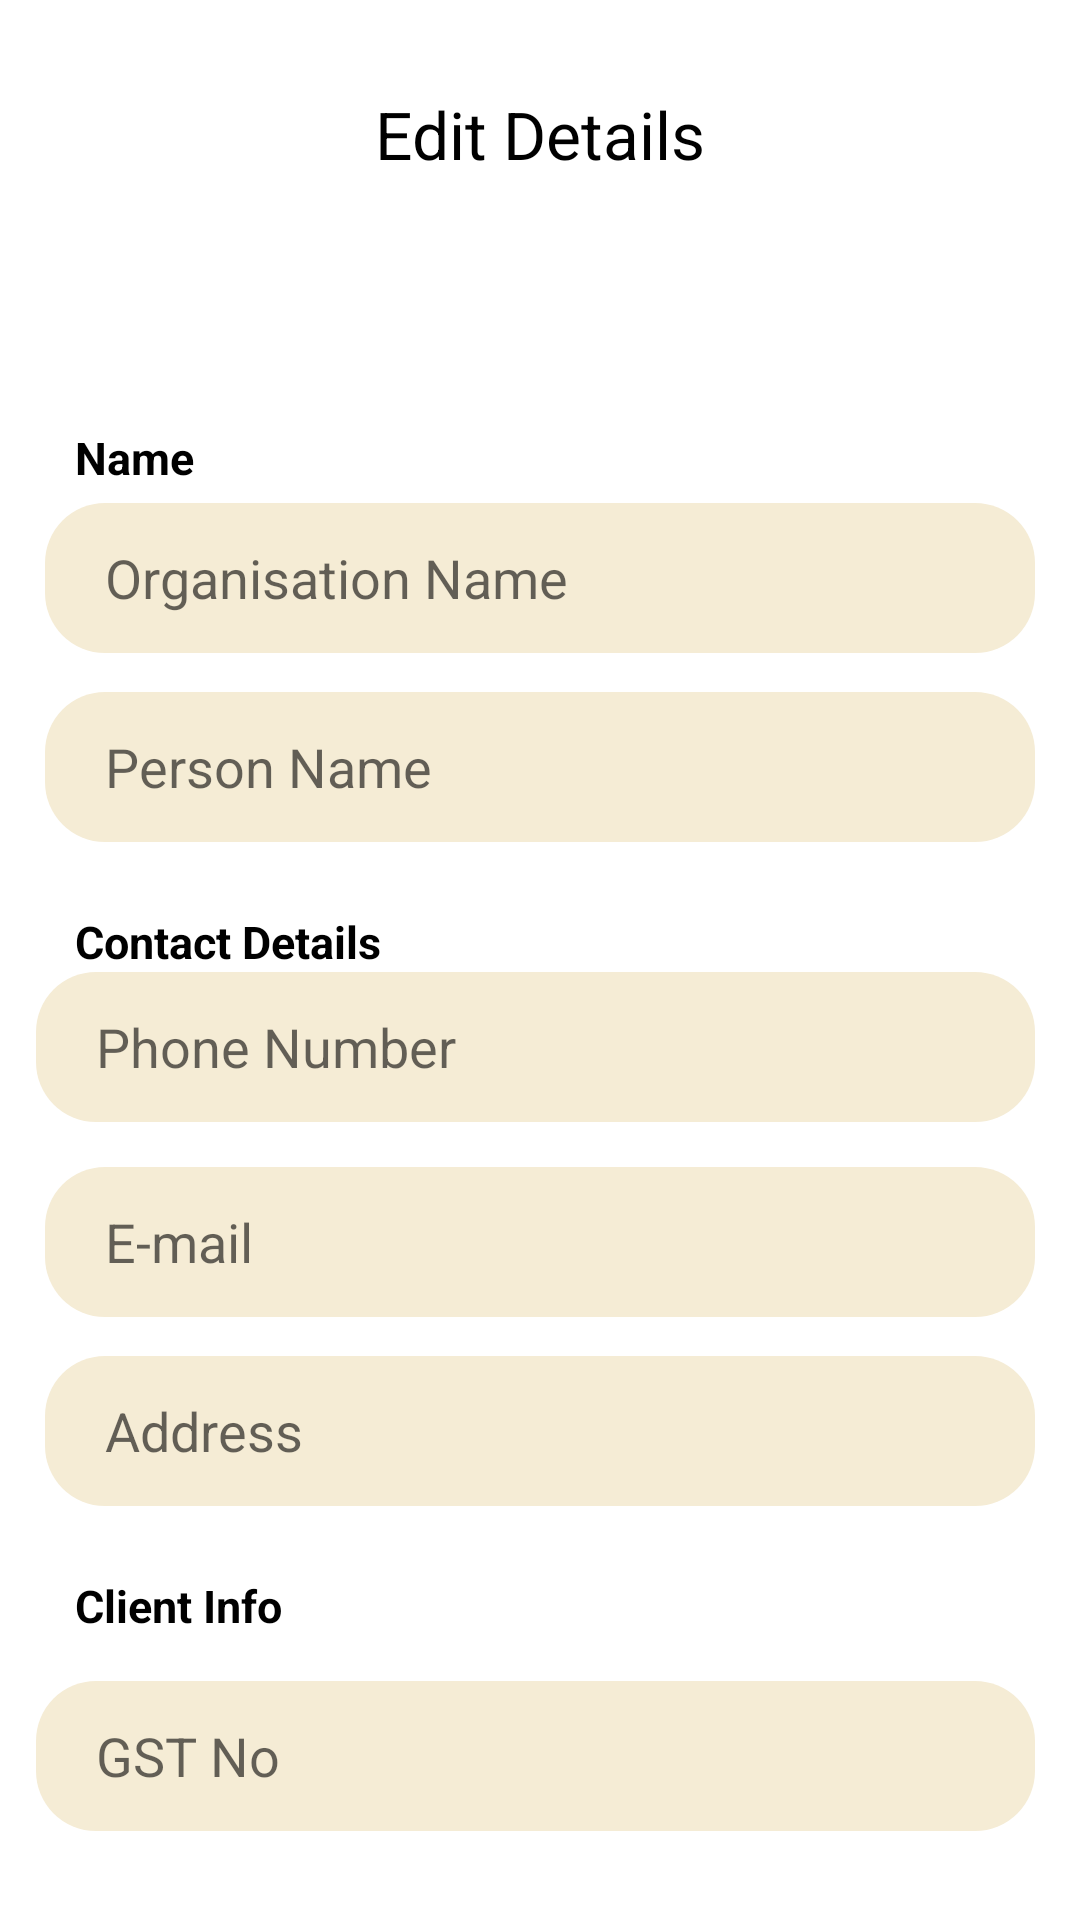

Android layout source for this screen:
<!-- AndroidManifest.xml: application theme Theme.SmplMedicalApp -->
<!-- res/layout/fragment_edit_acc.xml -->
<?xml version="1.0" encoding="utf-8"?>
<androidx.coordinatorlayout.widget.CoordinatorLayout
    xmlns:android="http://schemas.android.com/apk/res/android"
    xmlns:app="http://schemas.android.com/apk/res-auto"
    xmlns:tools="http://schemas.android.com/tools"
    android:layout_width="match_parent"
    android:layout_height="match_parent"
    tools:context=".ClientRegisterActivity"
    android:background="@color/white"
    android:orientation="vertical">

    <androidx.core.widget.NestedScrollView
        android:layout_width="match_parent"
        android:layout_height="match_parent"
        app:layout_behavior="@string/appbar_scrolling_view_behavior">

        <LinearLayout
            android:layout_width="fill_parent"
            android:layout_height="wrap_content"
            android:orientation="vertical"
            android:background="@color/white">

            <TextView
                android:layout_width="match_parent"
                android:layout_height="wrap_content"
                android:text="Edit Details"
                android:background="@color/white"
                android:gravity="center"
                android:paddingTop="30dp"
                android:paddingHorizontal="15dp"
                android:textSize="22sp"
                android:textColor="@color/black" />

            <ProgressBar
                android:id="@+id/progress"
                android:layout_width="wrap_content"
                android:layout_height="wrap_content"
                android:visibility="invisible"
                android:layout_gravity="center"
                tools:ignore="InvalidId" />

            <LinearLayout
                android:layout_width="match_parent"
                android:layout_height="wrap_content"
                android:orientation="vertical"
                android:paddingStart="10dp"
                android:paddingEnd="10dp"
                android:paddingBottom="10dp">


                <LinearLayout
                    android:layout_width="match_parent"
                    android:layout_height="wrap_content"
                    android:layout_marginTop="25dp"
                    android:orientation="vertical">

                    <TextView
                        android:layout_width="wrap_content"
                        android:layout_height="wrap_content"
                        android:layout_marginStart="0dp"
                        android:paddingHorizontal="15dp"
                        android:paddingTop="10dp"
                        android:text="Name"
                        android:textAlignment="textStart"
                        android:textColor="@color/black"
                        android:textSize="15sp"
                        android:textStyle="bold" />

                    <EditText
                        android:id="@+id/Uorganisation_name"
                        android:layout_width="match_parent"
                        android:layout_height="50dp"
                        android:layout_marginStart="5dp"
                        android:layout_marginTop="5dp"
                        android:layout_marginEnd="5dp"
                        android:layout_marginBottom="8dp"
                        android:background="@drawable/background_textfield"
                        android:ems="10"
                        android:hint="Organisation Name"
                        android:inputType="textPersonName"
                        android:paddingStart="20dp"
                        android:paddingEnd="20dp"
                        android:textSize="18sp" />

                    <EditText
                        android:id="@+id/Uperson_name"
                        android:layout_width="match_parent"
                        android:layout_height="50dp"
                        android:layout_marginStart="5dp"
                        android:layout_marginTop="5dp"
                        android:layout_marginEnd="5dp"
                        android:layout_marginBottom="8dp"
                        android:background="@drawable/background_textfield"
                        android:ems="10"
                        android:hint="Person Name"
                        android:inputType="textPersonName"
                        android:paddingStart="20dp"
                        android:paddingEnd="20dp"
                        android:textSize="18sp" />
                </LinearLayout>

                <LinearLayout
                    android:layout_width="match_parent"
                    android:layout_height="wrap_content"
                    android:orientation="vertical"
                    android:layout_marginStart="0dp"
                    android:layout_marginTop="5dp"
                    android:layout_marginBottom="10dp"
                    android:layout_marginEnd="5dp">

                    <TextView
                        android:layout_width="wrap_content"
                        android:layout_height="wrap_content"
                        android:layout_marginStart="0dp"
                        android:paddingHorizontal="15dp"
                        android:paddingTop="10dp"
                        android:text="Contact Details"
                        android:textAlignment="textStart"
                        android:textColor="@color/black"
                        android:textSize="15sp"
                        android:textStyle="bold" />

                    <EditText
                        android:id="@+id/Uclient_phn_no"
                        android:layout_width="match_parent"
                        android:layout_height="50dp"
                        android:layout_marginStart="2dp"
                        android:background="@drawable/background_textfield"
                        android:textSize="18sp"
                        android:hint="Phone Number"
                        android:inputType="number"
                        android:gravity="center_vertical"
                        android:paddingStart="20dp"
                        android:paddingEnd="20dp"/>
                </LinearLayout>

                <EditText

                    android:id="@+id/Uclient_email"
                    android:layout_width="match_parent"
                    android:layout_height="50dp"
                    android:layout_marginStart="5dp"
                    android:layout_marginTop="5dp"
                    android:layout_marginEnd="5dp"
                    android:layout_marginBottom="8dp"
                    android:background="@drawable/background_textfield"
                    android:gravity="center_vertical"
                    android:hint="E-mail"
                    android:inputType="text"
                    android:paddingStart="20dp"
                    android:paddingEnd="20dp"
                    android:textColor="@color/cardview_dark_background"
                    android:textSize="18sp"/>


                <EditText
                    android:id="@+id/Uclient_address"
                    android:layout_width="match_parent"
                    android:layout_height="50dp"
                    android:layout_marginStart="5dp"
                    android:layout_marginTop="5dp"
                    android:layout_marginEnd="5dp"
                    android:layout_marginBottom="8dp"
                    android:background="@drawable/background_textfield"
                    android:gravity="center_vertical"
                    android:hint="Address"
                    android:inputType="text"
                    android:paddingStart="20dp"
                    android:paddingEnd="20dp"
                    android:textColor="@color/cardview_dark_background"
                    android:textSize="18sp" />


                <LinearLayout
                    android:layout_width="match_parent"
                    android:layout_height="wrap_content"
                    android:orientation="vertical"
                    android:layout_marginStart="0dp"
                    android:layout_marginTop="5dp"
                    android:layout_marginBottom="10dp"
                    android:layout_marginEnd="5dp">

                    <TextView
                        android:layout_width="wrap_content"
                        android:layout_height="wrap_content"
                        android:layout_marginStart="0dp"
                        android:paddingHorizontal="15dp"
                        android:paddingTop="10dp"
                        android:text="Client Info"
                        android:textAlignment="textStart"
                        android:textColor="@color/black"
                        android:textSize="15sp"
                        android:textStyle="bold" />

                    <EditText
                        android:id="@+id/Ugst_no"
                        android:layout_width="match_parent"
                        android:layout_height="50dp"
                        android:layout_marginTop="15dp"
                        android:layout_marginStart="2dp"
                        android:background="@drawable/background_textfield"
                        android:textSize="18sp"
                        android:hint="GST No"
                        android:inputType="text"
                        android:gravity="center_vertical"
                        android:paddingStart="20dp"
                        android:paddingEnd="20dp"/>




                </LinearLayout>


            </LinearLayout>

            <RelativeLayout
                android:layout_width="match_parent"
                android:layout_height="wrap_content"
                android:layout_marginBottom="20dp">
                <Button
                    android:id="@+id/btn_update"
                    android:layout_width="130dp"
                    android:layout_height="wrap_content"
                    android:layout_gravity="center"
                    android:layout_margin="15dp"
                    android:background="@drawable/custom_button"
                    android:paddingStart="5dp"
                    android:layout_centerInParent="true"
                    android:paddingEnd="5dp"
                    android:text="Update Details"
                    android:textAllCaps="false"
                    android:textColor="#fff" />

            </RelativeLayout>

            <TextView
                android:layout_width="match_parent"
                android:layout_height="wrap_content"
                android:text="Have an account?"
                android:gravity="center_horizontal"
                android:textSize="15sp"/>

            <TextView
                android:id="@+id/signin_pg"
                android:layout_width="match_parent"
                android:layout_height="wrap_content"
                android:text="Sign in"
                android:textColor="@color/purple_200"
                android:gravity="center_horizontal"
                android:textSize="18sp"
                android:layout_marginBottom="20dp"/>


        </LinearLayout>

    </androidx.core.widget.NestedScrollView>

</androidx.coordinatorlayout.widget.CoordinatorLayout>
<!-- resources referenced by this layout -->
<resources>
  <color name="black">#ff000000</color>
  <color name="purple_200">#395ca3</color>
  <color name="white">#FFFFFFFF</color>
  <!-- drawable background_textfield (drawable) -->
  <?xml version="1.0" encoding="utf-8"?>
  <shape android:shape="rectangle"
      xmlns:android="http://schemas.android.com/apk/res/android">
  
      <solid android:color="@color/white_grey"/>
      <corners android:radius="20dp"/>
  
  </shape>
  <!-- drawable custom_button (drawable) -->
  <?xml version="1.0" encoding="utf-8"?>
  <shape xmlns:android="http://schemas.android.com/apk/res/android"
      android:shape="rectangle">
  
      <solid
          android:color="@color/purple_500" />
  
      <corners android:radius="20dp">
  
      </corners>
  </shape>
  <style name="Theme.SmplMedicalApp" parent="Theme.MaterialComponents.DayNight.DarkActionBar">
          
          <item name="colorPrimary">@color/purple_500</item>
          <item name="colorPrimaryVariant">@color/purple_500</item>
          <item name="colorOnPrimary">@color/white</item>
          
          <item name="colorSecondary">@color/teal_200</item>
          <item name="colorSecondaryVariant">@color/teal_700</item>
          <item name="colorOnSecondary">@color/black</item>
          
          <item name="android:statusBarColor" tools:targetApi="l">?attr/colorPrimaryVariant</item>
          
      </style>
  <color name="white_grey">#f5ecd5</color>
  <color name="purple_500">#228b22</color>
  <color name="teal_200">#FF03DAC5</color>
  <color name="teal_700">#FF018786</color>
</resources>
